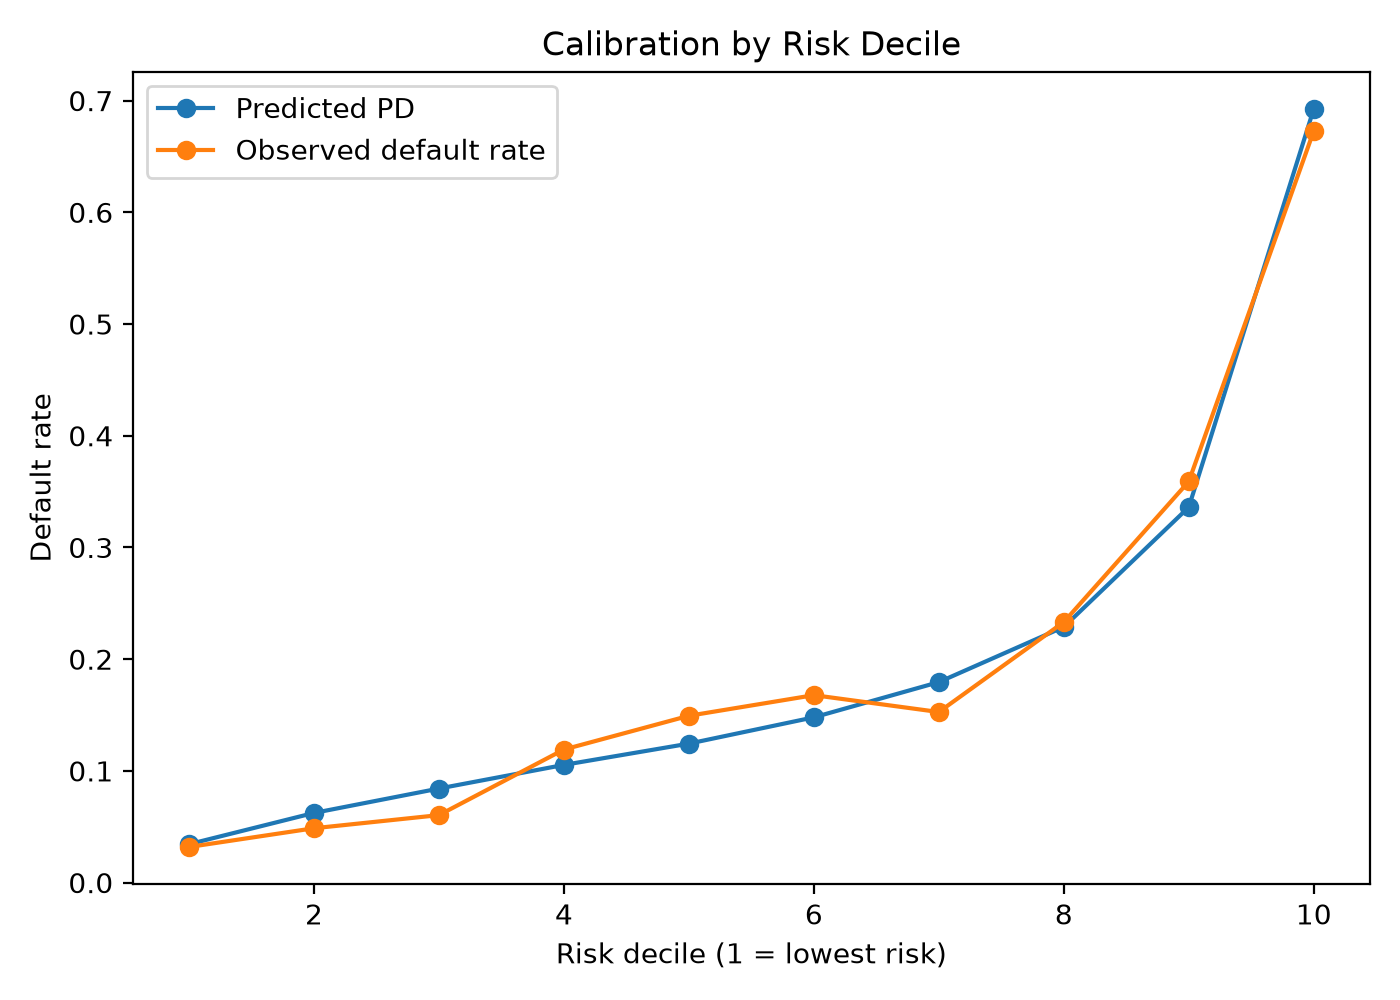

Data behind this chart, as committed beside it:
risk_decile, accounts, mean_predicted_pd, observed_default_rate
1, 596, 0.03439, 0.03188
2, 596, 0.06235, 0.04866
3, 596, 0.08419, 0.0604
4, 596, 0.1054, 0.1191
5, 596, 0.1244, 0.1493
6, 596, 0.1479, 0.1678
7, 596, 0.1795, 0.1527
8, 596, 0.2288, 0.2332
9, 596, 0.3361, 0.3591
10, 596, 0.6926, 0.6728
